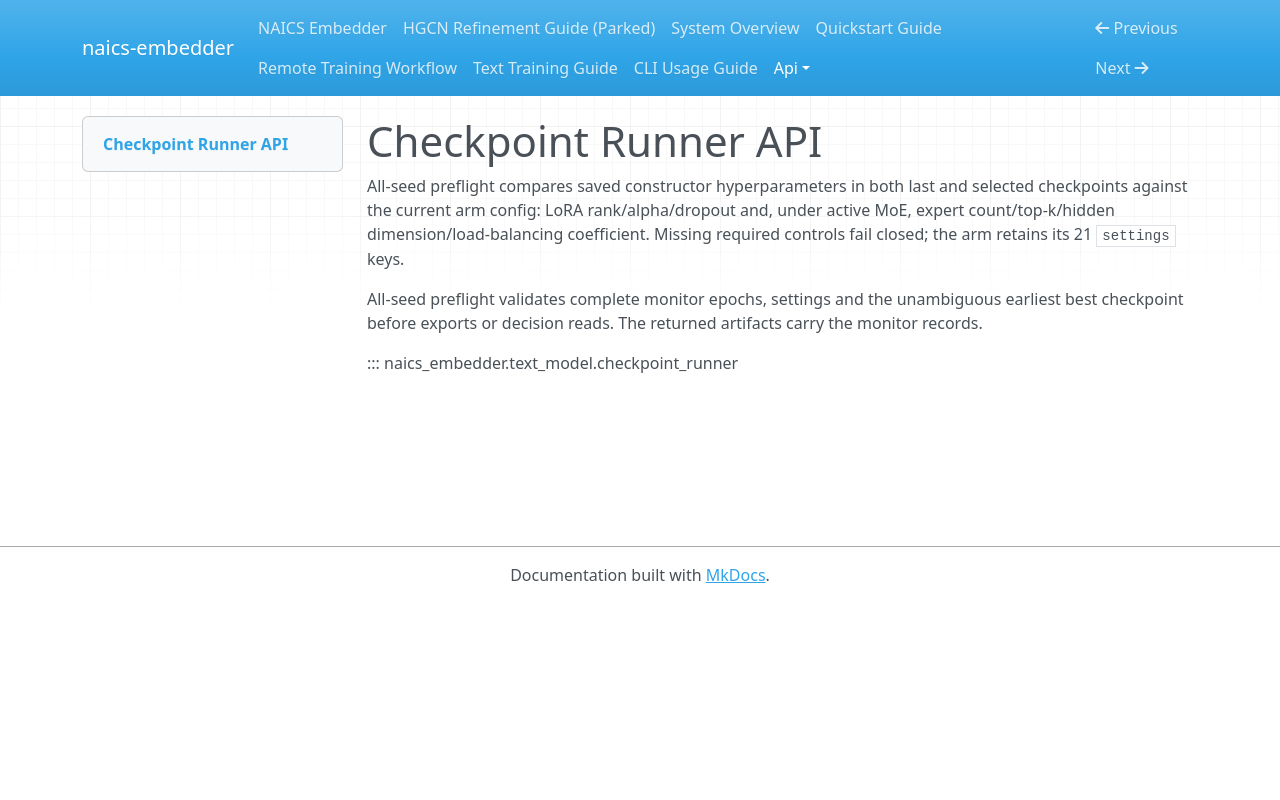

repository: lowmason/naics-embedder · page: api/checkpoint_runner/index.html · generator: mkdocs

# Checkpoint Runner API

All-seed preflight compares saved constructor hyperparameters in both last and selected
checkpoints against the current arm config: LoRA rank/alpha/dropout and, under active MoE,
expert count/top-k/hidden dimension/load-balancing coefficient. Missing required controls fail
closed; the arm retains its 21 `settings` keys.

All-seed preflight validates complete monitor epochs, settings and the unambiguous earliest best
checkpoint before exports or decision reads. The returned artifacts carry the monitor records.

::: naics_embedder.text_model.checkpoint_runner
